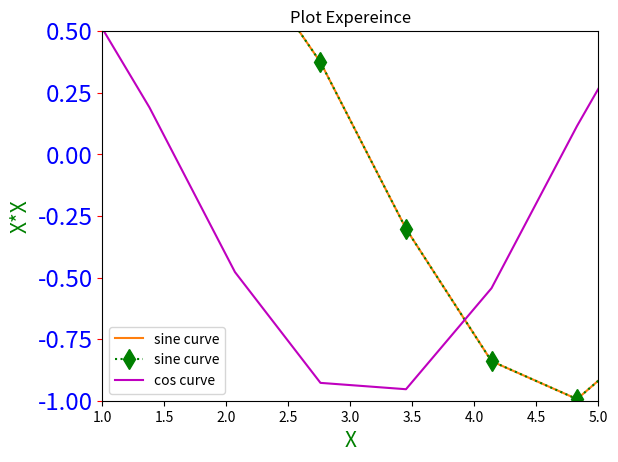

The script that saved this image:
# -*- coding: utf-8 -*-
"""
Created on Sun Jan 07 21:02:44 2018

[redacted]
"""

import matplotlib
import matplotlib.pyplot as plt
import numpy as nm

#The color is used to represent the color of the line, here it is red
#In the wiki find the output plot figure, This is Figure_1
plt.plot([2,4,5,6],[4,16,25,36],color='red')

#Here, 'X' is the label on X axis and 'X*X' is the label on the Y axis,
#we have specified the font color and size
#In the wiki find the output plot figure, This is Figure_2
plt.xlabel('X',fontsize=15,color='green')
plt.ylabel('X*X',fontsize=15,color='green')


#Here only one list is passed, it is assumed that are the Y coordinates.
#X coordinates are set to index of each Y coordinate.
plt.plot([1,5,7,8,9])

#Here we are defining the x and y axis tick parameters.
#Specify the color of the tick, label color of the tick and labesize as well
#In the x tick parameter, we have used the bottom and labelbottom as False, so that nothing is displayed for x tick.

x_data = nm.linspace(start=0,stop=20,num=30)
plt.plot(x_data,nm.sin(x_data),label='sine curve')
#plt.tick_params(axis='x',bottom=False,labelbottom=False)
plt.tick_params(axis='y',color='red',labelcolor='blue',labelsize='xx-large')
#Here we get the legend for the figure.It will pick the label assiciated with the plot function
plt.legend()
plt.title('Plot Expereince')

#x axis limit
plt.xlim(1,5)
#y axis limit
plt.ylim(-1,.5)
#We can swap the Xlim, to ge the mirror image of the plot. plt.xlim(5,1)
#Same is with the y axis as well.

x_data = nm.linspace(start=0,stop=20,num=30)
#Here we are specifying two plots, one for sine and other for the cos.
#linestyle=':' for dotted, for linestyle='--' line is dashed, marker= 'd', use the diamond share marker
#linsestyle='None' will leave only the dots..
plt.plot(x_data,nm.sin(x_data),label='sine curve',color = 'green',linestyle=':', marker= 'd',markersize='10')
plt.plot(x_data,nm.cos(x_data),label='cos curve',color = 'm')
plt.legend()

fig=plt.figure()















